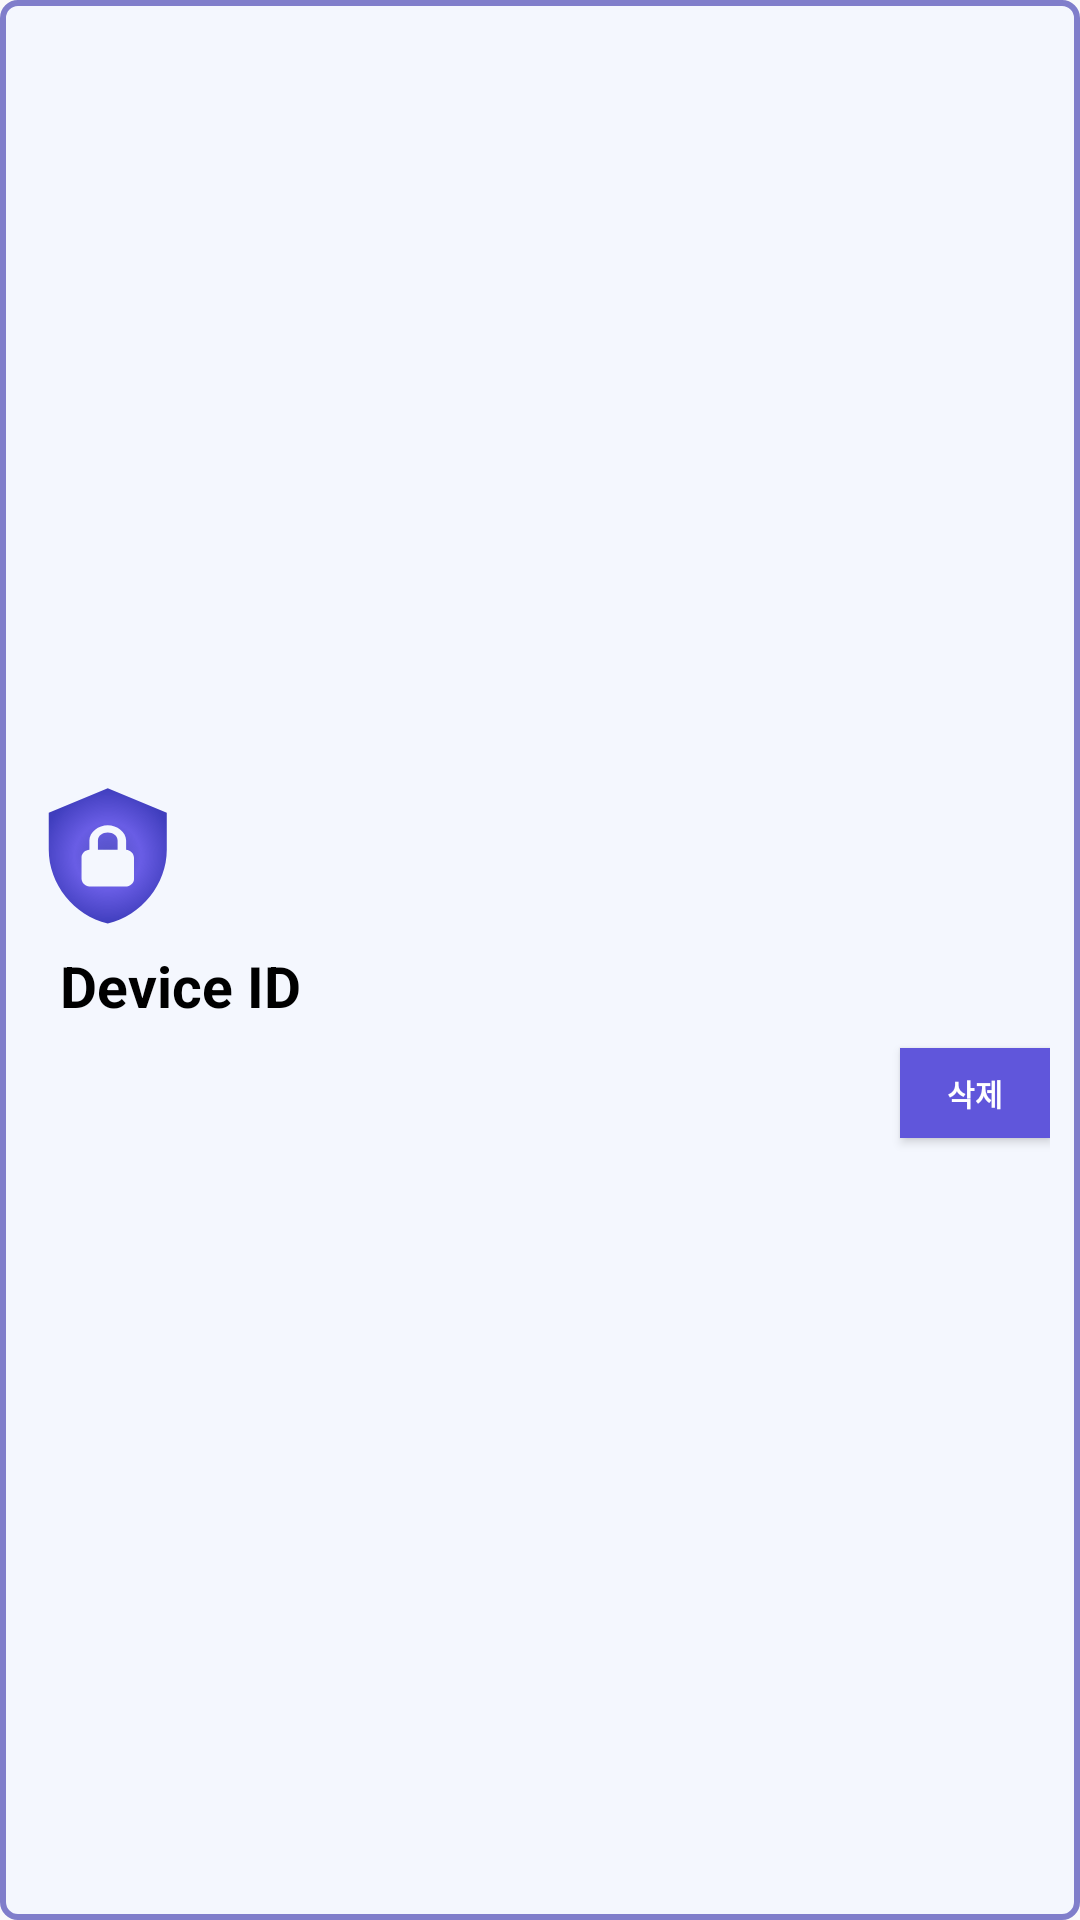

This screen was rendered from an Android layout file. Write that file and the resources it references.
<!-- AndroidManifest.xml: application theme Theme.Setting -->
<!-- res/layout/device_item_add.xml -->
<?xml version="1.0" encoding="utf-8"?>
<LinearLayout xmlns:android="http://schemas.android.com/apk/res/android"
    xmlns:app="http://schemas.android.com/apk/res-auto"
    android:layout_width="300dp"
    android:layout_height="140dp"
    android:background="@drawable/assign_theme"
    android:orientation="horizontal"
    android:padding="10dp">

    <LinearLayout
        android:layout_width="match_parent"
        android:layout_height="match_parent"
        android:layout_gravity="center"
        android:gravity="center"
        android:orientation="vertical">

        <ImageView
            android:id="@+id/imageView2"
            android:layout_width="wrap_content"
            android:layout_height="wrap_content"
            android:layout_gravity="left"
            app:srcCompat="@drawable/p_logo" />

        <TextView
            android:id="@+id/device_id"
            android:layout_width="wrap_content"
            android:layout_height="wrap_content"
            android:layout_gravity="start"
            android:text="Device ID"
            android:layout_marginTop="5dp"
            android:layout_marginLeft="10dp"
            android:textColor="@android:color/black"
            android:textSize="19sp"
            android:textStyle="bold" />

        <Button
            android:id="@+id/delete_button"
            android:layout_width="50dp"
            android:layout_height="30dp"
            android:background="#6056DB"
            android:text="삭제"
            android:layout_marginTop="8dp"
            android:layout_gravity="right"
            android:textColor="@android:color/white"
            android:textSize="10sp"
            android:textStyle="bold" />
    </LinearLayout>

</LinearLayout>
<!-- resources referenced by this layout -->
<resources>
  <!-- drawable assign_theme (drawable) -->
  <?xml version="1.0" encoding="utf-8"?>
  <shape xmlns:android="http://schemas.android.com/apk/res/android"
      android:padding="10dp"
      android:shape="rectangle">
      <solid android:color="@color/bgcolor" />
      <corners
          android:bottomLeftRadius="5dp"
          android:bottomRightRadius="5dp"
          android:topLeftRadius="5dp"
          android:topRightRadius="5dp"
          />
      <stroke
          android:width="2dp"
          android:color="@color/stroke"
          />
  </shape>
  <!-- drawable p_logo (drawable) -->
  <vector xmlns:android="http://schemas.android.com/apk/res/android"
      xmlns:aapt="http://schemas.android.com/aapt"
      android:width="50dp"
      android:height="50dp"
      android:viewportWidth="50"
      android:viewportHeight="50">
    <path
        android:pathData="M25.922,2.083L6.25,10.28V22.575C6.25,33.948 14.643,44.583 25.922,47.165C37.201,44.583 45.594,33.948 45.594,22.575V10.28L25.922,2.083ZM25.922,14.378C28.982,14.378 32.042,16.632 32.042,19.501V22.575C33.354,22.575 34.665,23.805 34.665,25.239V32.411C34.665,33.641 33.354,34.87 31.824,34.87H19.802C18.49,34.87 17.179,33.641 17.179,32.206V25.034C17.179,23.805 18.49,22.575 19.802,22.575V19.501C19.802,16.632 22.862,14.378 25.922,14.378ZM25.922,16.837C24.174,16.837 22.643,17.862 22.643,19.501V22.575H29.201V19.501C29.201,17.862 27.671,16.837 25.922,16.837Z">
      <aapt:attr name="android:fillColor">
        <gradient 
            android:centerX="25.922"
            android:centerY="24.624"
            android:gradientRadius="22.541"
            android:type="radial">
          <item android:offset="0.005" android:color="#CC2B28B6"/>
          <item android:offset="0.495" android:color="#FF695DE5"/>
          <item android:offset="1" android:color="#E52B28B6"/>
        </gradient>
      </aapt:attr>
    </path>
  </vector>
  <style name="Theme.Setting" parent="Theme.AppCompat.DayNight.DarkActionBar">
          
          <item name="colorPrimary">@color/black</item>
          <item name="colorPrimaryVariant">@color/purple_700</item>
          <item name="colorOnPrimary">@color/white</item>
          
          <item name="colorSecondary">@color/teal_200</item>
          <item name="colorSecondaryVariant">@color/teal_700</item>
          <item name="colorOnSecondary">@color/black</item>
          
          <item name="android:statusBarColor">?attr/colorPrimaryVariant</item>
          
          <item name="windowNoTitle">true</item>
          <item name="android:windowFullscreen">true</item>
      </style>
  <color name="bgcolor">#F4F7FE</color>
  <color name="stroke">#807ECB</color>
  <color name="black">#FF000000</color>
  <color name="purple_700">#FF3700B3</color>
  <color name="white">#FFFFFFFF</color>
  <color name="teal_200">#FF03DAC5</color>
  <color name="teal_700">#FF018786</color>
</resources>
